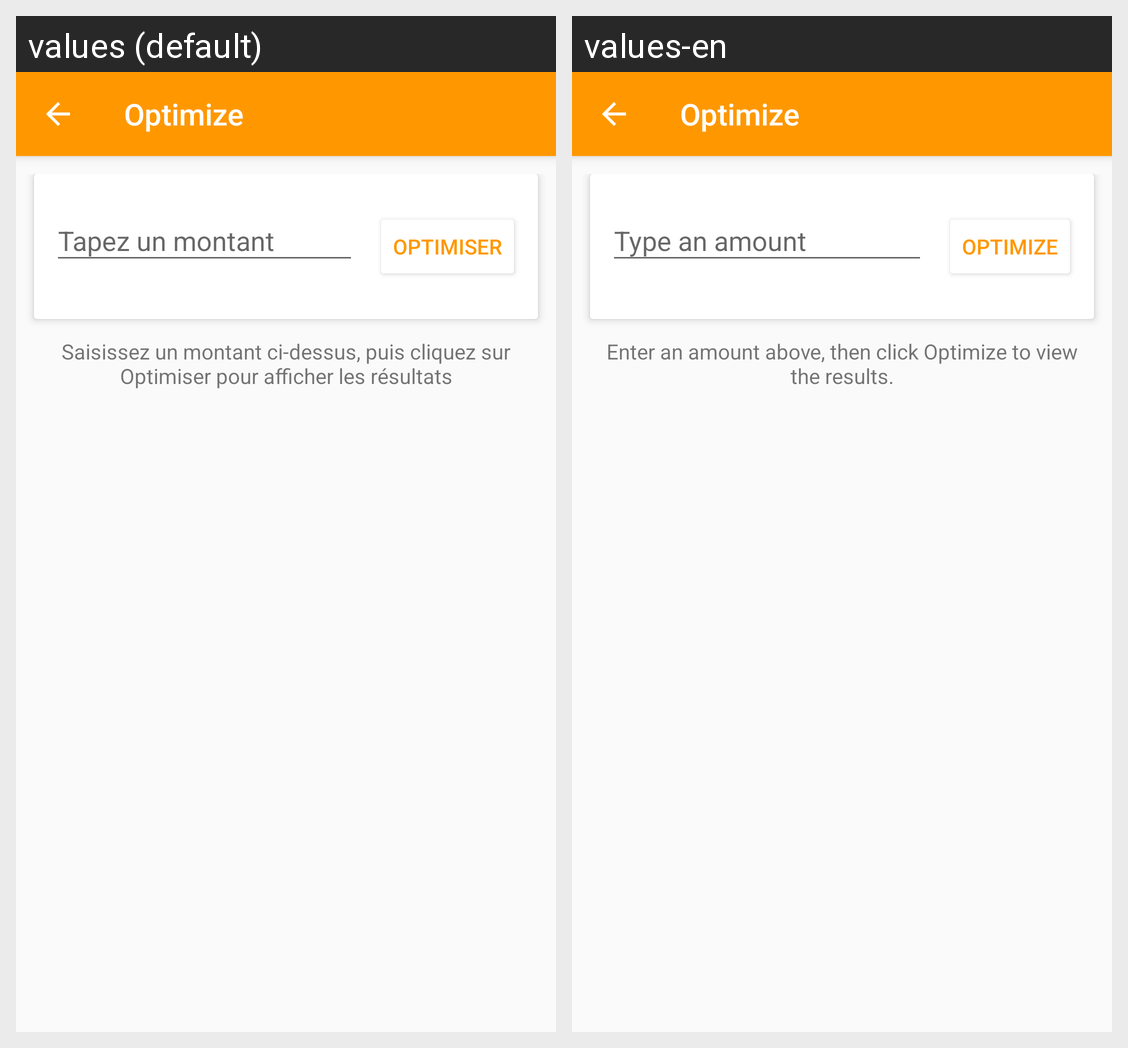

The same Android screen rendered under two of its app's locales, left to right. List the strings drawn on it with the default value and each locale's translation.
Android screen res/layout/fragment_main.xml rendered under 2 locales, left to right: values (default), values-en. Device: Nexus 5 (rendered at 1080×1920; each locale shown at half size, 540×960, under a caption strip naming it); theme AppTheme.NoActionBar.
Strings drawn on this screen, with the default value and each locale's value (text and hints the layout hard-codes, and strings that could not be matched under every locale, appear in the picture but are not listed):

search_empty_view_text
  values: Saisissez un montant ci-dessus, puis cliquez sur Optimiser pour afficher les résultats
  values-en: Enter an amount above, then click Optimize to view the results.

search_bar_input_text_hint
  values: Tapez un montant
  values-en: Type an amount

search_bar_button_text_optimize
  values: Optimiser
  values-en: OPTIMIZE
